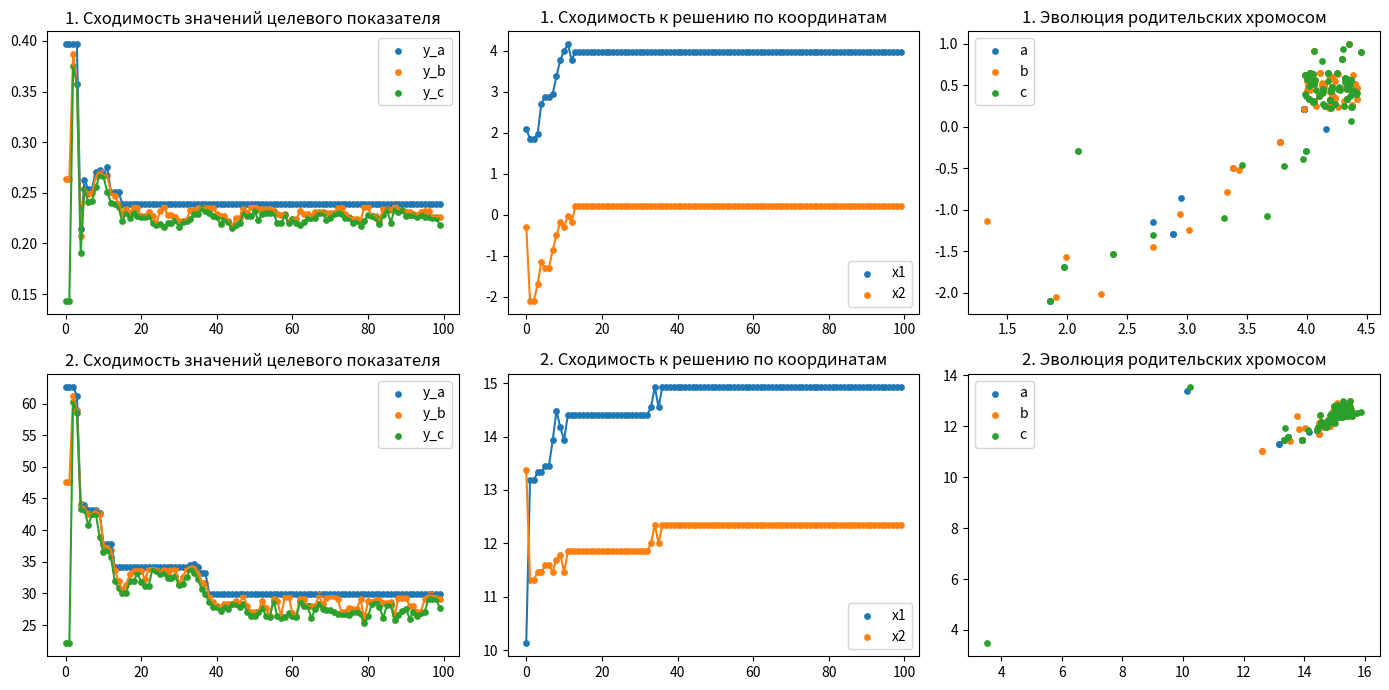

The script that saved this image:
import matplotlib.pyplot as plt
import numpy as np
import math
import copy

variant = 5
np.random.seed(variant)
c_const = np.random.uniform(0.5, 1.5)
steps_count = 100

class Train:
    def __init__(self, isl2 = False):
        #   1. Исходные данные
        if isl2:
            self.x1_first = np.random.uniform(0, 25, 9)
            self.x2_first = np.random.uniform(0, 25, 9)
        else:
            self.x1_first = np.random.uniform(-2.5, 2.5, 9)
            self.x2_first = np.random.uniform(-2.5, 2.5, 9)
        self.y_first = np.zeros(9)
        
        #   2. Мутация
        # [0] = 4, [1] = 5, [2] = 6, [3] = 7, [4] = 8, [5] = 9
        self.x1_rand = np.random.uniform(0, 1, (6, steps_count))
        self.x1_mut_cf = np.random.uniform(0.4, 0.7)
        self.x2_rand = np.random.uniform(0, 1, (6, steps_count))
        self.x2_mut_cf = np.random.uniform(0.4, 0.7)
        
        #   3. Хромосомы потомков, сформированных из родительских хромосом
        # [0] = 1, [1] = 2, [2] = 3, [3] = 4, [4] = 5, [5] = 6, [6] = 7, [7] = 8, [8] = 9
        self.x1 = np.zeros((9, steps_count))
        self.x2 = np.zeros((9, steps_count))
        self.y = np.zeros((9, steps_count))
        self.r = np.zeros((9, steps_count))
        self.x1_class = np.zeros((3, steps_count))
        self.x2_class = np.zeros((3, steps_count))
        self.y_class = np.zeros((3, steps_count))

        #   Лист 2
        self.is_list2 = isl2
        self.a_j = np.random.uniform(10, 100, 3)
        self.b_j1 = np.random.uniform(0.01, 0.1, 3)
        self.b_j2 = np.random.uniform(0.01, 0.1, 3)
        self.c_j1 = np.random.uniform(0, 25, 3)
        self.c_j2 = np.random.uniform(0, 25, 3)
    # RANK.EQ
    def rank_y(self, row, ind):
        arr = np.zeros(9)
        for i in range(0, 9):
            arr[i] = self.y[i][row]
        val = arr[ind]
        arr = np.sort(arr)
        arr = arr[::-1]
        for i in range(0, 9):
            if arr[i] == val:
                return i
        return 0
    #   Первая итерация листа
    def first_iter(self):
        #   Отличается по листу
        if not self.is_list2:
            for i in range(0, 9):
                self.y_first[i] = self.x1_first[i] / ((pow(self.x1_first[i], 2)) + (2 * pow(self.x2_first[i], 2)) + c_const)
        else:
            for i in range(0, 9):
                self.y_first[i] = self.a_j[0] * math.exp(
                        -self.b_j1[0]*math.pow((self.x1_first[i]-self.c_j1[0]), 2)
                        -self.b_j2[0]*math.pow(self.x2_first[i]-self.c_j2[0], 2)
                    ) + self.a_j[1] * math.exp(
                        -self.b_j1[1]*math.pow(self.x1_first[i]-self.c_j1[1], 2)
                        -self.b_j2[1]*math.pow(self.x2_first[i]-self.c_j2[1], 2)
                    ) + self.a_j[2] * math.exp(
                        -self.b_j1[2]*math.pow(self.x1_first[i]-self.c_j1[2], 2)
                        -self.b_j2[2]*math.pow(self.x2_first[i]-self.c_j2[2], 2)
                )
        
        #   Первая итерация
        for i in range(0, 9):
            self.x1[i][0] = self.x1_first[i]
            self.x2[i][0] = self.x2_first[i]
            self.y[i][0] = self.y_first[i]
        for i in range(0, 9):
            self.r[i][0] = self.rank_y(0, i)
        for j in range(0, 3):
            # x1
            for i in range(0, 9):
                if self.r[i][0] == j:
                    self.x1_class[j][0] = self.x1[i][0]
            # x2
            for i in range(0, 9):
                if self.r[i][0] == j:
                    self.x2_class[j][0] = self.x2[i][0]
            # y
            for i in range(0, 9):
                if self.r[i][0] == j:
                    self.y_class[j][0] = self.y[i][0]
    #   Все последующие итерации
    def all_iter(self):
        for i in range(1, steps_count):
            # x1
            for j in range(0, 3):
                self.x1[j][i] = self.x1_class[j][i-1]
            for j in range(3, 6):
                self.x1[j][i] = self.x1_class[j%3][i-1] + (self.x1_rand[j-3][i]*self.x1_mut_cf)
            for j in range(6, 9):
                self.x1[j][i] = self.x1_class[j%3][i-1] + (self.x1_rand[j-3][i]*self.x2_mut_cf)
            # x2
            for j in range(0, 3):
                self.x2[j][i] = self.x2_class[j][i-1]
            for j in range(3, 6):
                self.x2[j][i] = self.x2_class[j%3][i-1] + (self.x2_rand[j-3][i]*self.x1_mut_cf)
            for j in range(6, 9):
                self.x2[j][i] = self.x2_class[j%3][i-1] + (self.x2_rand[j-3][i]*self.x2_mut_cf)
            # y
            if not self.is_list2:
                for j in range(0, 9):
                    self.y[j][i] = (self.x1[j][i-1]) / (pow(self.x1[j][i-1], 2) + (2 * pow(self.x2[j][i-1], 2) + c_const))
            else:
                for j in range(0, 9):
                    self.y[j][i] = self.a_j[0] * math.exp(
                            -self.b_j1[0]*math.pow((self.x1[j][i-1]-self.c_j1[0]), 2)
                            -self.b_j2[0]*math.pow(self.x2[j][i-1]-self.c_j2[0], 2)
                        ) + self.a_j[1] * math.exp(
                            -self.b_j1[1]*math.pow(self.x1[j][i-1]-self.c_j1[1], 2)
                            -self.b_j2[1]*math.pow(self.x2[j][i-1]-self.c_j2[1], 2)
                        ) + self.a_j[2] * math.exp(
                            -self.b_j1[2]*math.pow(self.x1[j][i-1]-self.c_j1[2], 2)
                            -self.b_j2[2]*math.pow(self.x2[j][i-1]-self.c_j2[2], 2)
                    )
            # r
            for j in range(0, 9):
                self.r[j][i] = self.rank_y(i, j)
            for j in range(0, 3):
                # x1
                for k in range(0, 9):
                    if self.r[k][i] == j:
                        self.x1_class[j][i] = self.x1[k][i]
                # x2
                for k in range(0, 9):
                    if self.r[k][i] == j:
                        self.x2_class[j][i] = self.x2[k][i]
                # y
                for k in range(0, 9):
                    if self.r[k][i] == j:
                        self.y_class[j][i] = self.y[k][i]

if __name__ == "__main__":
    t1 = Train()
    t2 = Train(True)
    t1.first_iter()
    t1.all_iter()
    t2.first_iter()
    t2.all_iter()

    figure, axis = plt.subplots(2, 3)
    figure.set_figheight(7)
    figure.set_figwidth(14)

    axis[0, 0].scatter(np.arange(steps_count), t1.y_class[0], s=15, label='y_a')
    axis[0, 0].plot(np.arange(steps_count), t1.y_class[0])
    axis[0, 0].scatter(np.arange(steps_count), t1.y_class[1], s=15, label='y_b')
    axis[0, 0].plot(np.arange(steps_count), t1.y_class[1])
    axis[0, 0].scatter(np.arange(steps_count), t1.y_class[2], s=15, label='y_c')
    axis[0, 0].plot(np.arange(steps_count), t1.y_class[2])
    
    axis[0, 1].scatter(np.arange(steps_count), t1.x1_class[0], s=15, label='x1')
    axis[0, 1].plot(np.arange(steps_count), t1.x1_class[0])
    axis[0, 1].scatter(np.arange(steps_count), t1.x2_class[0], s=15, label='x2')
    axis[0, 1].plot(np.arange(steps_count), t1.x2_class[0])
    
    axis[0, 2].scatter(t1.x1_class[0], t1.x2_class[0], s=15, label='a')
    axis[0, 2].scatter(t1.x1_class[1], t1.x2_class[1], s=15, label='b')
    axis[0, 2].scatter(t1.x1_class[2], t1.x2_class[2], s=15, label='c')
    
    axis[1, 0].scatter(np.arange(steps_count), t2.y_class[0], s=15, label='y_a')
    axis[1, 0].plot(np.arange(steps_count), t2.y_class[0])
    axis[1, 0].scatter(np.arange(steps_count), t2.y_class[1], s=15, label='y_b')
    axis[1, 0].plot(np.arange(steps_count), t2.y_class[1])
    axis[1, 0].scatter(np.arange(steps_count), t2.y_class[2], s=15, label='y_c')
    axis[1, 0].plot(np.arange(steps_count), t2.y_class[2])
    
    axis[1, 1].scatter(np.arange(steps_count), t2.x1_class[0], s=15, label='x1')
    axis[1, 1].plot(np.arange(steps_count), t2.x1_class[0])
    axis[1, 1].scatter(np.arange(steps_count), t2.x2_class[0], s=15, label='x2')
    axis[1, 1].plot(np.arange(steps_count), t2.x2_class[0])

    axis[1, 2].scatter(t2.x1_class[0], t2.x2_class[0], s=15, label='a')
    axis[1, 2].scatter(t2.x1_class[1], t2.x2_class[1], s=15, label='b')
    axis[1, 2].scatter(t2.x1_class[2], t2.x2_class[2], s=15, label='c')
    
    axis[0, 0].set_title('1. Сходимость значений целевого показателя')
    axis[0, 0].legend()
    axis[0, 1].set_title('1. Сходимость к решению по координатам')
    axis[0, 1].legend()
    axis[0, 2].set_title('1. Эволюция родительских хромосом')
    axis[0, 2].legend()
    axis[1, 0].set_title('2. Сходимость значений целевого показателя')
    axis[1, 0].legend()
    axis[1, 1].set_title('2. Сходимость к решению по координатам')
    axis[1, 1].legend()
    axis[1, 2].set_title('2. Эволюция родительских хромосом')
    axis[1, 2].legend()

    plt.tight_layout()
    plt.show()